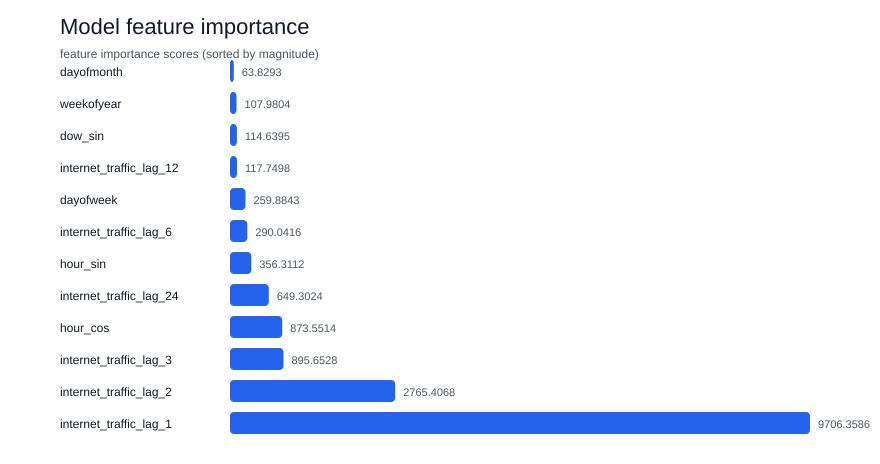

The data file committed next to this chart (first rows):
feature, importance, coefficient
internet_traffic_lag_1, 9706, 9706
internet_traffic_lag_2, 2765, -2765
internet_traffic_lag_3, 895.7, -895.7
hour_cos, 873.6, -873.6
internet_traffic_lag_24, 649.3, 649.3
hour_sin, 356.3, -356.3
internet_traffic_lag_6, 290, -290
dayofweek, 259.9, 259.9
internet_traffic_lag_12, 117.7, -117.7
dow_sin, 114.6, -114.6
weekofyear, 108, 108
dayofmonth, 63.83, -63.83
hour, 56.2, 56.2
dow_cos, 6.724, 6.724
